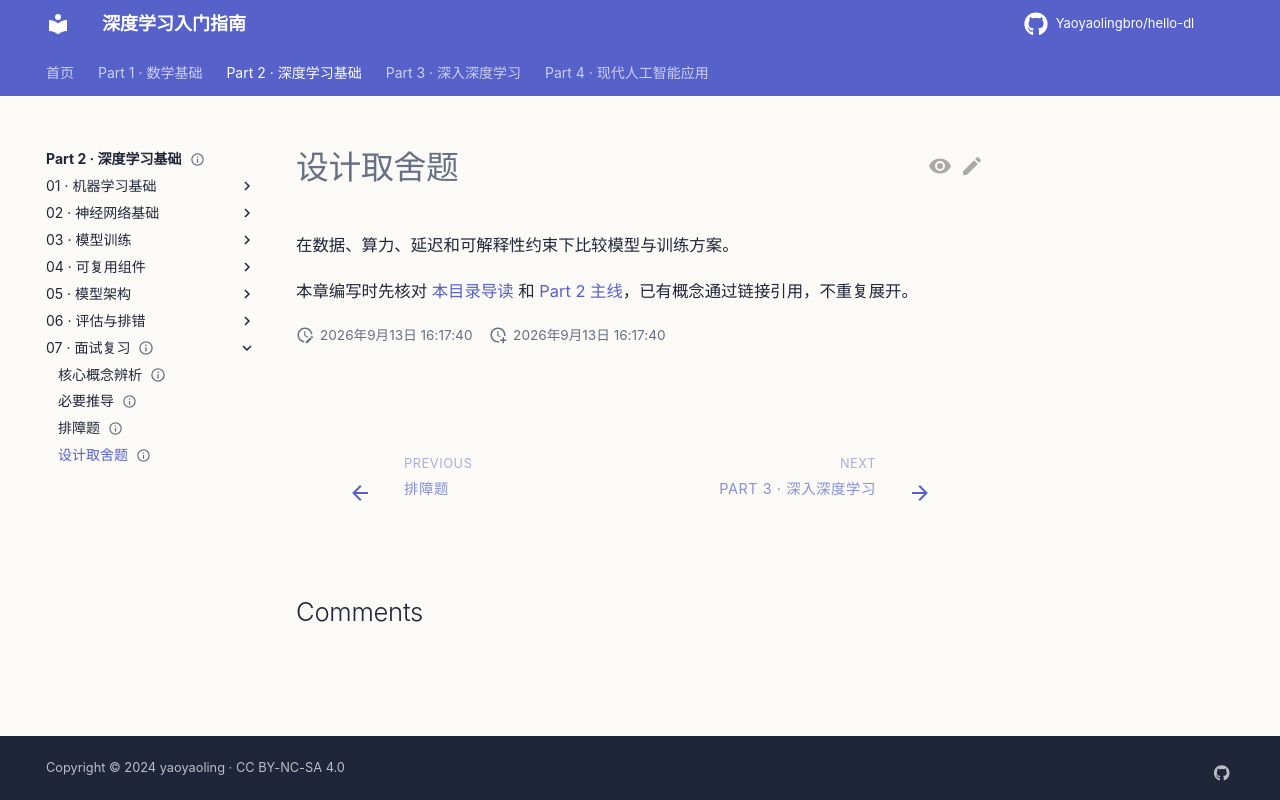

repository: Yaoyaolingbro/hello-dl · page: 02-deep-learning/07-interview-review/design-tradeoffs/index.html · generator: mkdocs

---
level: intermediate
roles:
  - interview
prerequisites:
  - 如何选择架构
  - 效率基础
estimated_time: 40min
status: planned
---

# 设计取舍题

在数据、算力、延迟和可解释性约束下比较模型与训练方案。

本章编写时先核对 [本目录导读](./index.md) 和 [Part 2 主线](../index.md)，已有概念通过链接引用，不重复展开。
